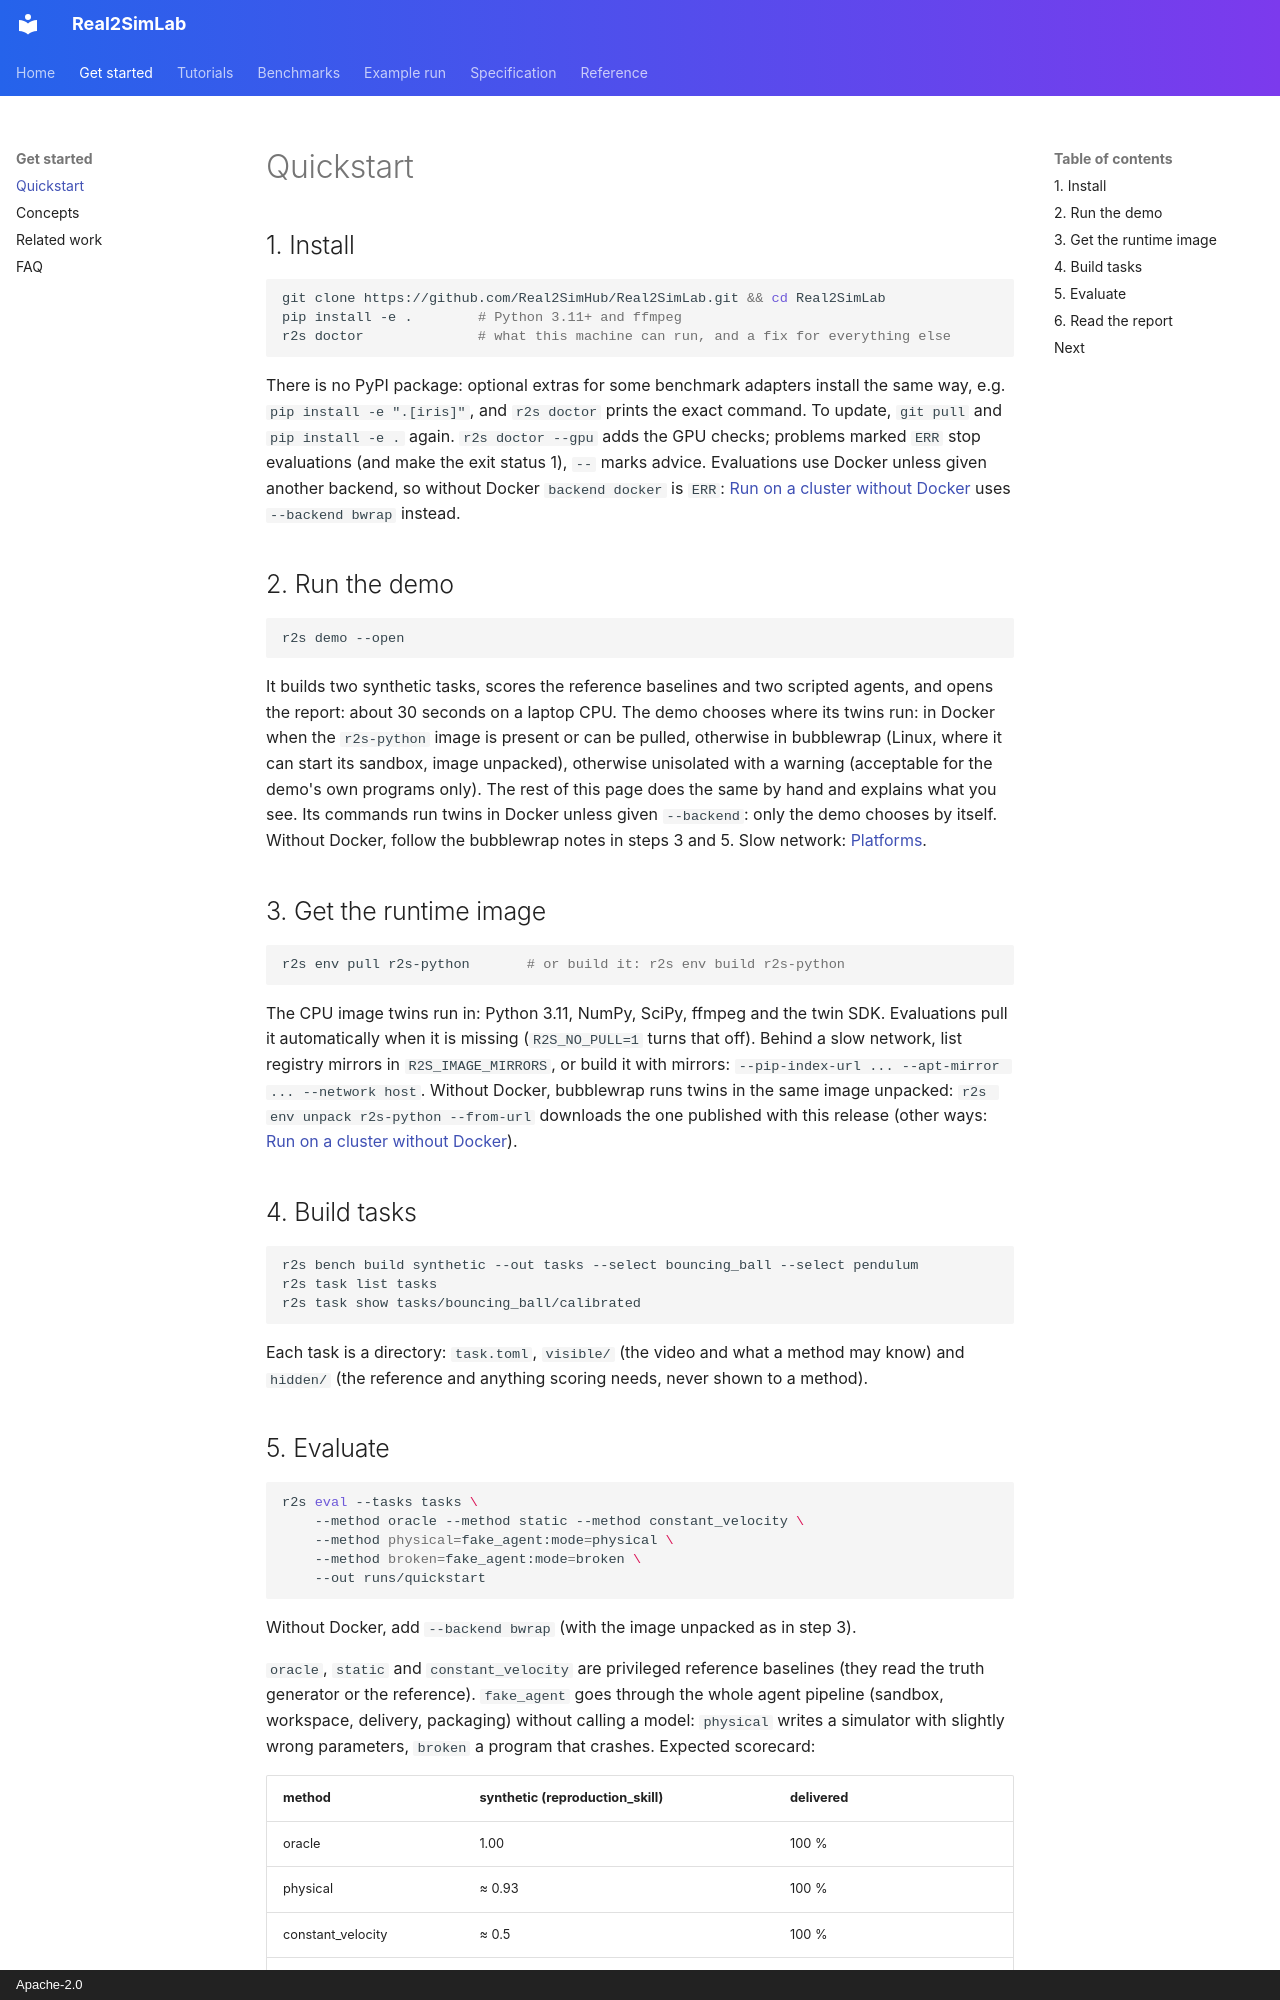

repository: Real2SimHub/Real2SimLab · page: quickstart/index.html · generator: mkdocs · copyright: Apache-2.0

# Quickstart

## 1. Install

```bash
git clone https://github.com/Real2SimHub/Real2SimLab.git && cd Real2SimLab
pip install -e .        # Python 3.11+ and ffmpeg
r2s doctor              # what this machine can run, and a fix for everything else
```

There is no PyPI package: optional extras for some benchmark adapters install the same way,
e.g. `pip install -e ".[iris]"`, and `r2s doctor` prints the exact command. To update, `git pull`
and `pip install -e .` again. `r2s doctor --gpu` adds the GPU checks; problems marked `ERR` stop
evaluations (and make the exit status 1), `--` marks advice. Evaluations use Docker unless given
another backend, so without Docker `backend docker` is `ERR`:
[Run on a cluster without Docker](tutorials/clusters.md) uses `--backend bwrap` instead.

## 2. Run the demo

```bash
r2s demo --open
```

It builds two synthetic tasks, scores the reference baselines and two scripted agents, and opens
the report: about 30 seconds on a laptop CPU. The demo chooses where its twins run: in Docker
when the `r2s-python` image is present or can be pulled, otherwise in bubblewrap (Linux, where it
can start its sandbox, image unpacked), otherwise unisolated with a warning (acceptable for the
demo's own programs only). The rest of this page does the same by hand and explains what you
see. Its commands run twins in Docker unless given `--backend`: only the demo chooses by itself.
Without Docker, follow the bubblewrap notes in steps 3 and 5. Slow network:
[Platforms](guides/platforms.md).

## 3. Get the runtime image

```bash
r2s env pull r2s-python       # or build it: r2s env build r2s-python
```

The CPU image twins run in: Python 3.11, NumPy, SciPy, ffmpeg and the twin SDK. Evaluations
pull it automatically when it is missing (`R2S_NO_PULL=1` turns that off). Behind a slow
network, list registry mirrors in `R2S_IMAGE_MIRRORS`, or build it with mirrors:
`--pip-index-url ... --apt-mirror ... --network host`. Without Docker, bubblewrap runs twins in
the same image unpacked: `r2s env unpack r2s-python --from-url` downloads the one published with
this release (other ways: [Run on a cluster without Docker](tutorials/clusters.md)).

## 4. Build tasks

```bash
r2s bench build synthetic --out tasks --select bouncing_ball --select pendulum
r2s task list tasks
r2s task show tasks/bouncing_ball/calibrated
```

Each task is a directory: `task.toml`, `visible/` (the video and what a method may know) and
`hidden/` (the reference and anything scoring needs, never shown to a method).
